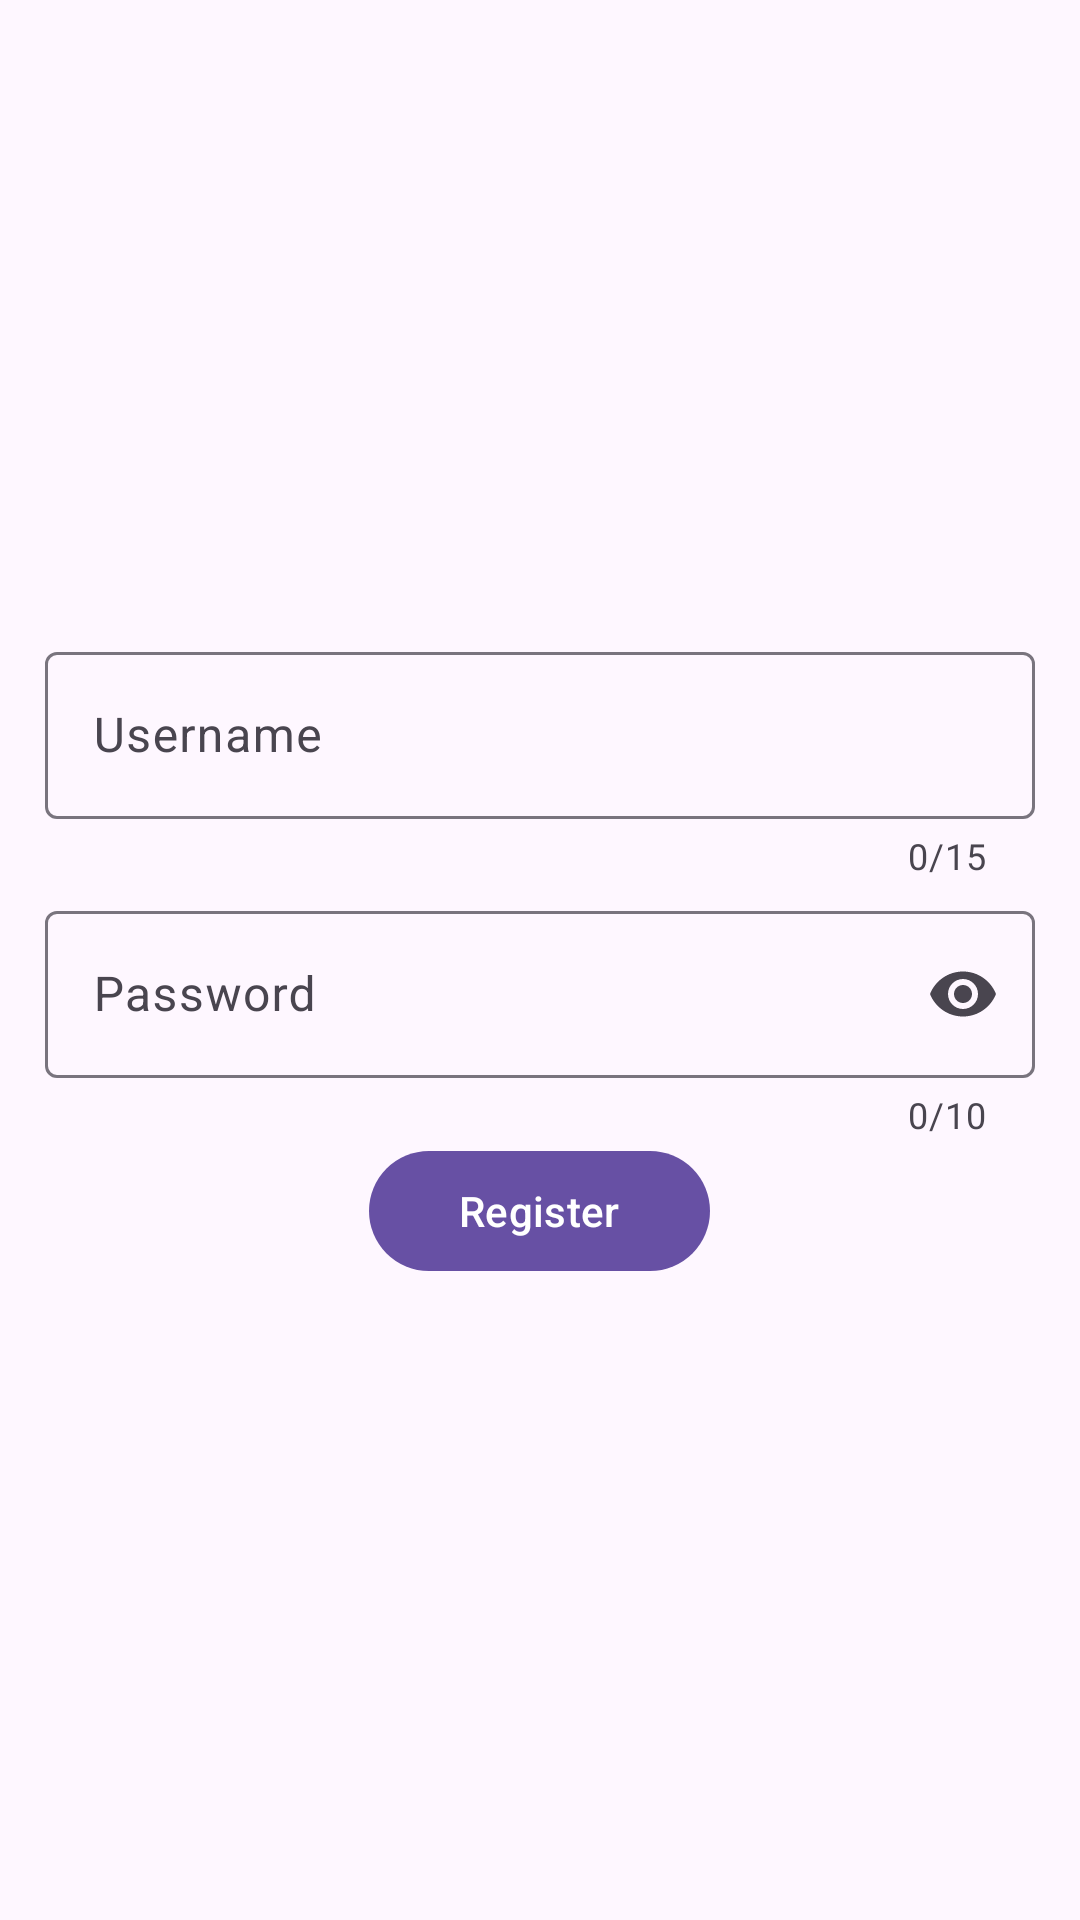

The Android layout XML behind this screen, and the referenced resources:
<!-- AndroidManifest.xml: application theme Theme.SharedPreferencesExample -->
<!-- res/layout/activity_register.xml -->
<?xml version="1.0" encoding="utf-8"?>
<LinearLayout xmlns:android="http://schemas.android.com/apk/res/android"
    xmlns:app="http://schemas.android.com/apk/res-auto"
    xmlns:tools="http://schemas.android.com/tools"
    android:layout_width="match_parent"
    android:layout_height="match_parent"
    android:gravity="center"
    android:orientation="vertical"
    tools:context=".RegisterActivity">


    <com.google.android.material.textfield.TextInputLayout
        android:id="@+id/loUserName"
        app:errorEnabled="true"
        android:layout_width="match_parent"
        android:layout_height="wrap_content"
        android:layout_marginStart="15dp"
        app:endIconMode="clear_text"
        app:counterEnabled="true"
        app:counterMaxLength="15"
        android:layout_marginEnd="15dp"
        android:hint="@string/username">

        <com.google.android.material.textfield.TextInputEditText
            android:id="@+id/inputUserName"
            android:layout_width="match_parent"
            android:maxLength="15"
            android:layout_height="wrap_content"
            android:inputType="text"
            android:maxLines="1" />

    </com.google.android.material.textfield.TextInputLayout>

    <com.google.android.material.textfield.TextInputLayout
        android:id="@+id/loPassword"
        android:layout_width="match_parent"
        android:layout_height="wrap_content"
        android:layout_marginStart="15dp"
        app:counterMaxLength="10"
        app:counterEnabled="true"
        android:layout_marginTop="5dp"
        android:layout_marginEnd="15dp"
        android:hint="@string/password"
        app:endIconMode="password_toggle">

        <com.google.android.material.textfield.TextInputEditText
            android:id="@+id/inputPassword"
            android:maxLength="10"
            android:layout_width="match_parent"
            android:layout_height="wrap_content"
            android:inputType="numberPassword"
            android:maxLines="1" />

    </com.google.android.material.textfield.TextInputLayout>

    <com.google.android.material.button.MaterialButton
        android:id="@+id/btnRegister"
        android:layout_width="wrap_content"
        android:layout_height="wrap_content"
        android:layout_marginStart="15dp"
        android:layout_marginEnd="15dp"
        android:paddingStart="30dp"
        android:paddingEnd="30dp"
        android:text="@string/register" />


</LinearLayout>
<!-- resources referenced by this layout -->
<resources>
  <string name="password">Password</string>
  <string name="register">Register</string>
  <string name="username">Username</string>
  <style name="Theme.SharedPreferencesExample" parent="Base.Theme.SharedPreferencesExample" />
  <style name="Base.Theme.SharedPreferencesExample" parent="Theme.Material3.Light.NoActionBar">
          
          
      </style>
</resources>
